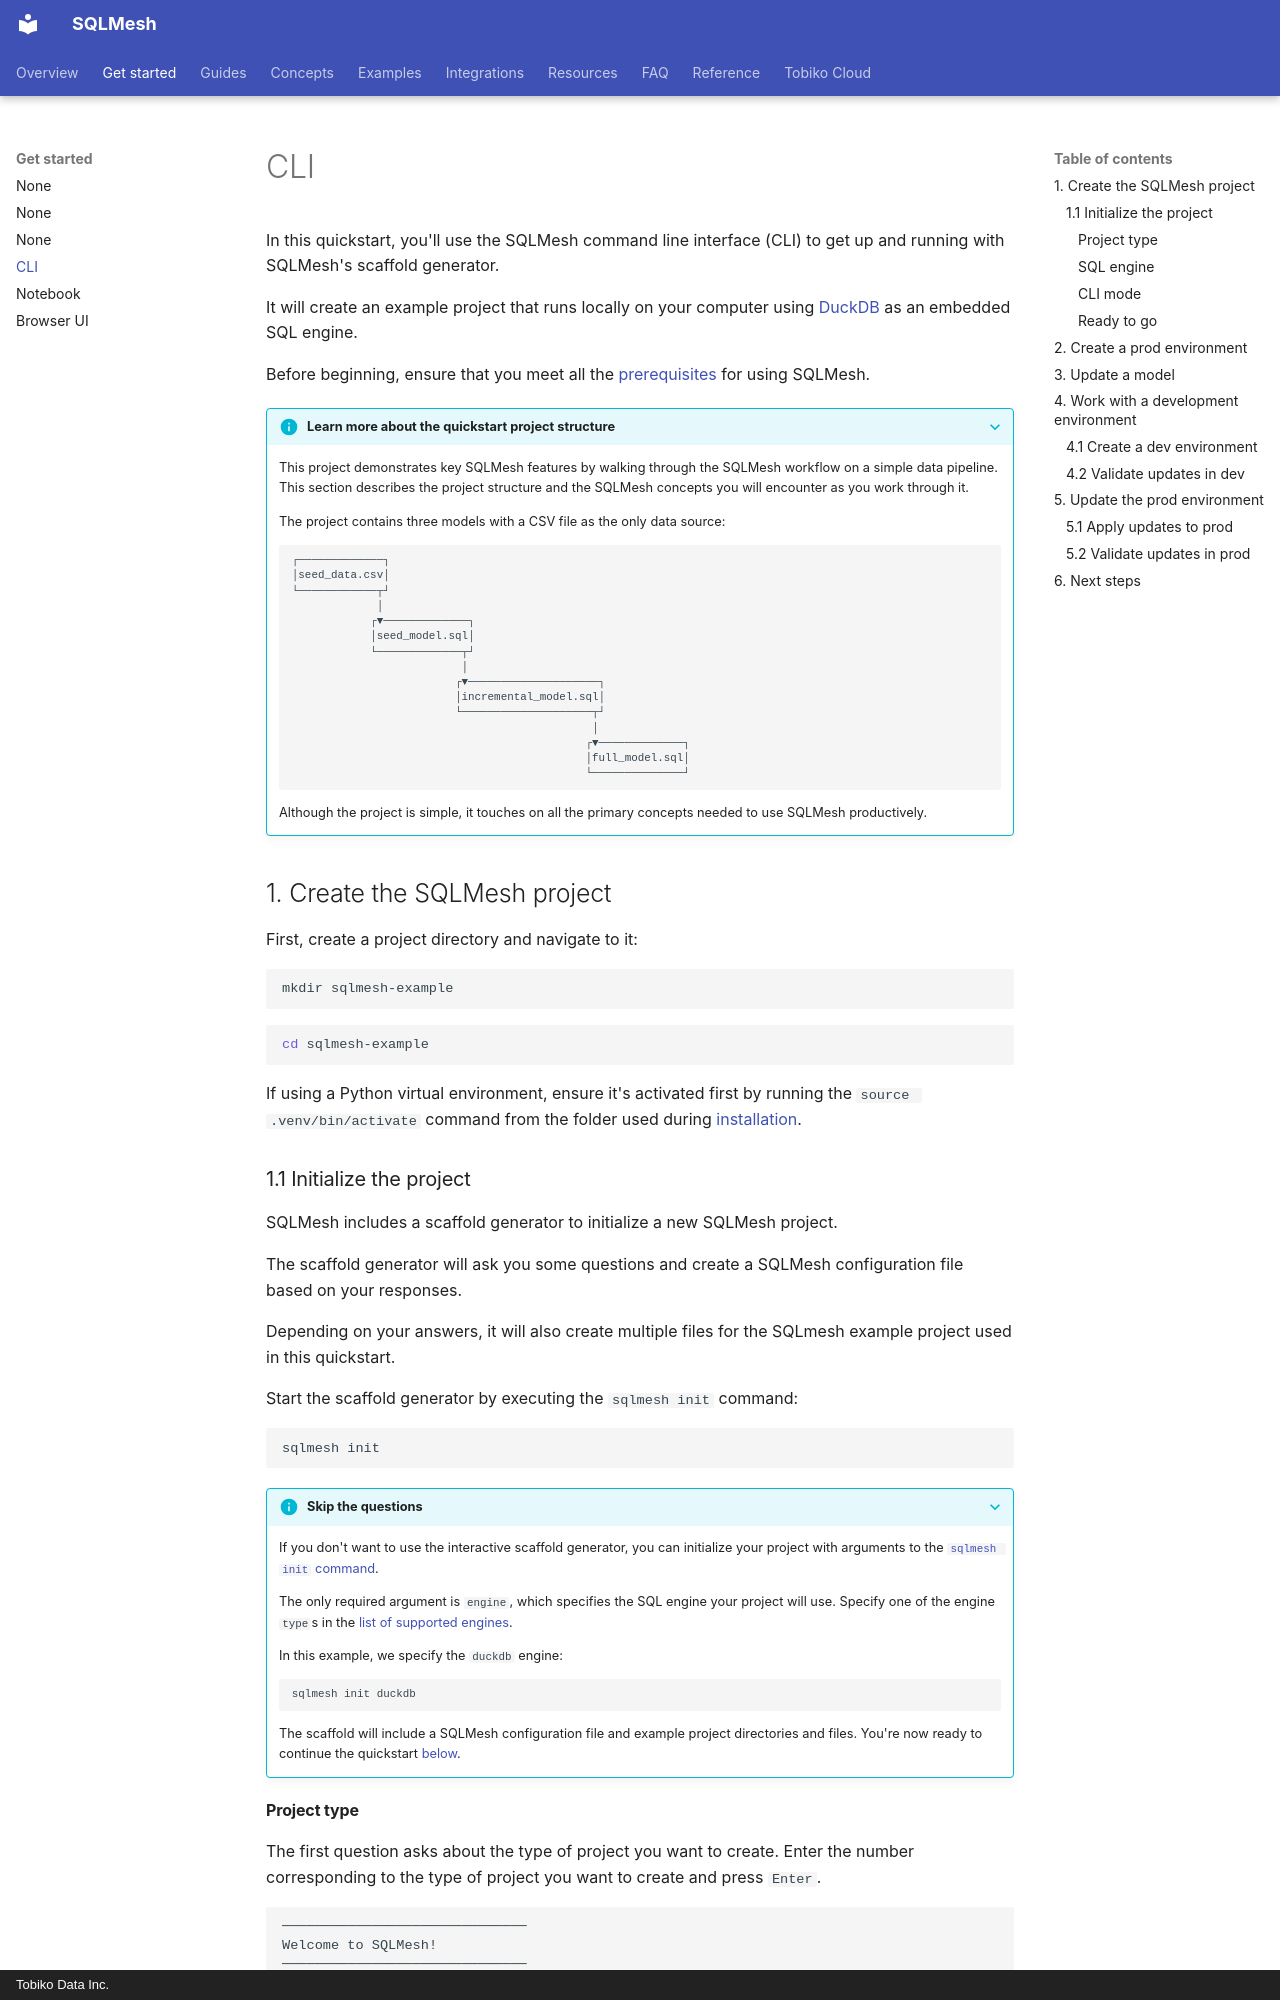

repository: SQLMesh/sqlmesh · page: quickstart/cli/index.html · generator: mkdocs · copyright: Tobiko Data Inc.

# CLI

In this quickstart, you'll use the SQLMesh command line interface (CLI) to get up and running with SQLMesh's scaffold generator.

It will create an example project that runs locally on your computer using [DuckDB](https://duckdb.org/) as an embedded SQL engine.

Before beginning, ensure that you meet all the [prerequisites](../prerequisites.md) for using SQLMesh.

??? info "Learn more about the quickstart project structure"
    This project demonstrates key SQLMesh features by walking through the SQLMesh workflow on a simple data pipeline. This section describes the project structure and the SQLMesh concepts you will encounter as you work through it.

    The project contains three models with a CSV file as the only data source:

    ```
    ┌─────────────┐
    │seed_data.csv│
    └────────────┬┘
                 │
                ┌▼─────────────┐
                │seed_model.sql│
                └─────────────┬┘
                              │
                             ┌▼────────────────────┐
                             │incremental_model.sql│
                             └────────────────────┬┘
                                                  │
                                                 ┌▼─────────────┐
                                                 │full_model.sql│
                                                 └──────────────┘
    ```

    Although the project is simple, it touches on all the primary concepts needed to use SQLMesh productively.

## 1. Create the SQLMesh project
First, create a project directory and navigate to it:

```bash
mkdir sqlmesh-example
```
```bash
cd sqlmesh-example
```

If using a Python virtual environment, ensure it's activated first by running the `source .venv/bin/activate` command from the folder used during [installation](../installation.md).

### 1.1 Initialize the project

SQLMesh includes a scaffold generator to initialize a new SQLMesh project.

The scaffold generator will ask you some questions and create a SQLMesh configuration file based on your responses.

Depending on your answers, it will also create multiple files for the SQLmesh example project used in this quickstart.

Start the scaffold generator by executing the `sqlmesh init` command:

```bash
sqlmesh init
```

??? info "Skip the questions"

    If you don't want to use the interactive scaffold generator, you can initialize your project with arguments to the [`sqlmesh init` command](../reference/cli.md#init).

    The only required argument is `engine`, which specifies the SQL engine your project will use. Specify one of the engine `type`s in the [list of supported engines](../integrations/overview.md#execution-engines).

    In this example, we specify the `duckdb` engine:

    ```bash
    sqlmesh init duckdb
    ```

    The scaffold will include a SQLMesh configuration file and example project directories and files. You're now ready to continue the quickstart [below](#2-create-a-prod-environment).

#### Project type

The first question asks about the type of project you want to create. Enter the number corresponding to the type of project you want to create and press `Enter`.

``` bash
──────────────────────────────
Welcome to SQLMesh!
──────────────────────────────

What type of project do you want to set up?

    [1] DEFAULT - Create SQLMesh example project models and files
    [2] dbt     - You have an existing dbt project and want to run it with SQLMesh
    [3] EMPTY   - Create a SQLMesh configuration file and project directories only

Enter a number: 1
```

For this quickstart, choose the `DEFAULT` option `1` so the example project files are included in the project directories.
